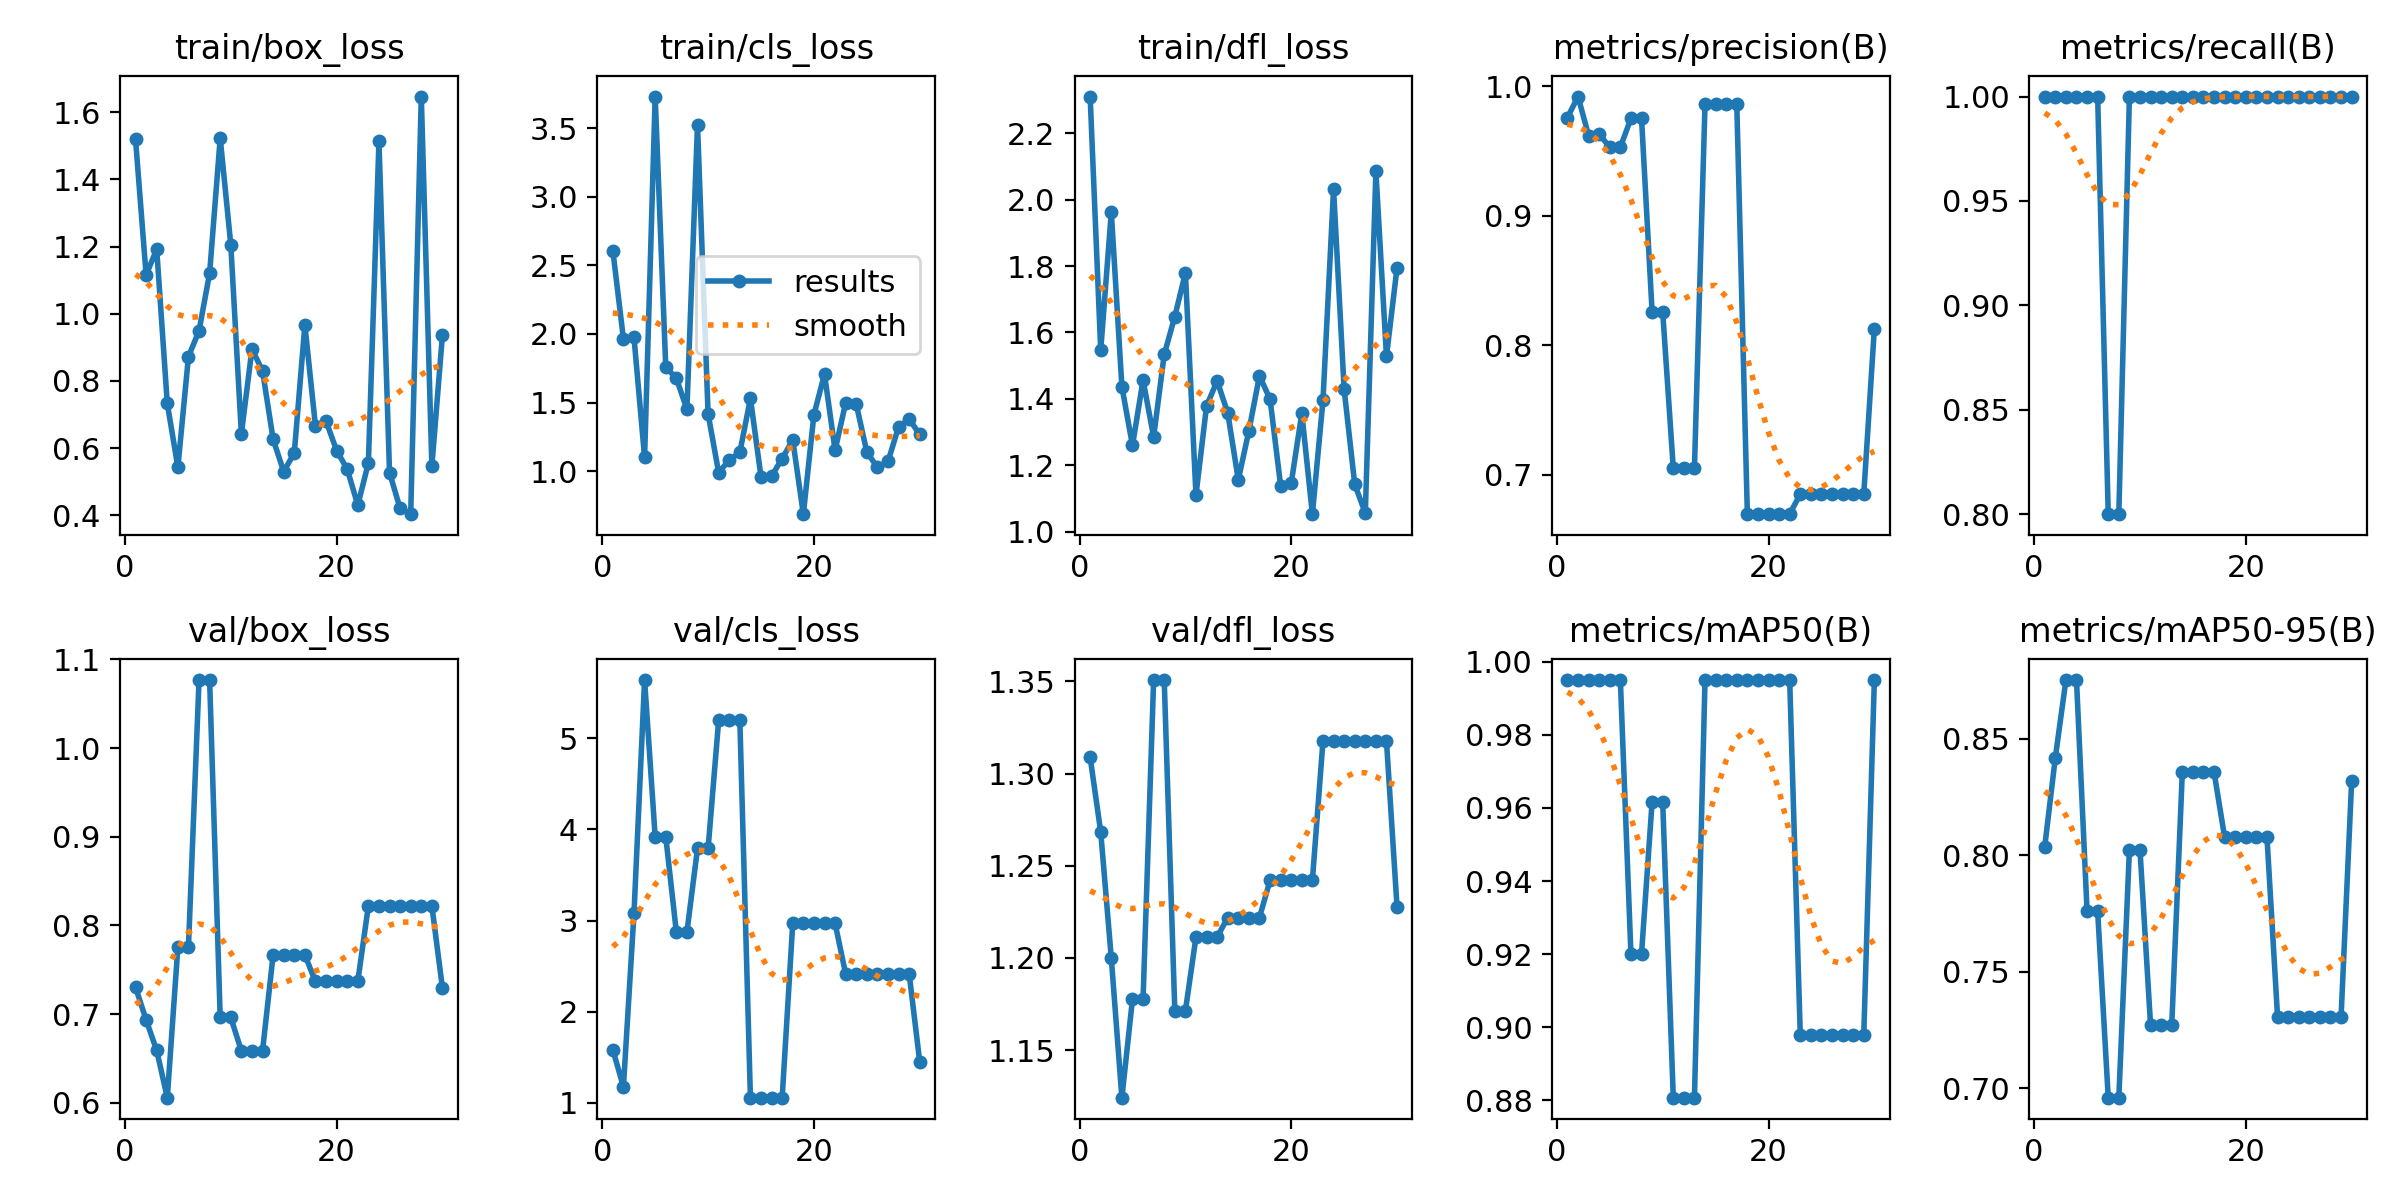

Data behind this chart, as committed beside it:
epoch, train/box_loss, train/cls_loss, train/dfl_loss, metrics/precision(B), metrics/recall(B), metrics/mAP50(B), metrics/mAP50-95(B), val/box_loss, val/cls_loss, val/dfl_loss, lr/pg0, lr/pg1, lr/pg2
1, 1.519, 2.607, 2.311, 0.9758, 1, 0.995, 0.8036, 0.7306, 1.582, 1.309, 2e-05, 2e-05, 2e-05
2, 1.115, 1.965, 1.547, 0.992, 1, 0.995, 0.8418, 0.6936, 1.177, 1.268, 5.802e-05, 5.802e-05, 5.802e-05
3, 1.192, 1.975, 1.962, 0.9619, 1, 0.995, 0.8751, 0.6592, 3.084, 1.2, 9.34e-05, 9.34e-05, 9.34e-05
4, 0.7327, 1.101, 1.437, 0.963, 1, 0.995, 0.8751, 0.606, 5.637, 1.124, 0.0001261, 0.0001261, 0.0001261
5, 0.5425, 3.729, 1.26, 0.9529, 1, 0.995, 0.7759, 0.7757, 3.919, 1.178, 0.0001562, 0.0001562, 0.0001562
6, 0.8723, 1.759, 1.456, 0.9529, 1, 0.995, 0.7759, 0.7757, 3.919, 1.178, 0.0001837, 0.0001837, 0.0001837
7, 0.9493, 1.678, 1.285, 0.9752, 0.8, 0.92, 0.6959, 1.077, 2.874, 1.351, 0.0002085, 0.0002085, 0.0002085
8, 1.121, 1.451, 1.534, 0.9752, 0.8, 0.92, 0.6959, 1.077, 2.874, 1.351, 0.0002307, 0.0002307, 0.0002307
9, 1.523, 3.524, 1.648, 0.8257, 1, 0.9617, 0.8022, 0.6963, 3.79, 1.171, 0.0002502, 0.0002502, 0.0002502
10, 1.206, 1.417, 1.779, 0.8257, 1, 0.9617, 0.8022, 0.6963, 3.79, 1.171, 0.0002671, 0.0002671, 0.0002671
11, 0.6427, 0.9906, 1.11, 0.7051, 1, 0.8807, 0.727, 0.6587, 5.196, 1.211, 0.0002814, 0.0002814, 0.0002814
12, 0.8948, 1.082, 1.378, 0.7051, 1, 0.8807, 0.727, 0.6587, 5.196, 1.211, 0.000293, 0.000293, 0.000293
13, 0.8297, 1.138, 1.454, 0.7051, 1, 0.8807, 0.727, 0.6587, 5.196, 1.211, 0.000302, 0.000302, 0.000302
14, 0.6262, 1.53, 1.358, 0.9864, 1, 0.995, 0.8356, 0.7667, 1.058, 1.222, 0.0003083, 0.0003083, 0.0003083
15, 0.5297, 0.9594, 1.156, 0.9864, 1, 0.995, 0.8356, 0.7667, 1.058, 1.222, 0.000312, 0.000312, 0.000312
16, 0.5854, 0.9649, 1.304, 0.9864, 1, 0.995, 0.8356, 0.7667, 1.058, 1.222, 0.0003131, 0.0003131, 0.0003131
17, 0.9662, 1.093, 1.469, 0.9864, 1, 0.995, 0.8356, 0.7667, 1.058, 1.222, 0.0003115, 0.0003115, 0.0003115
18, 0.6662, 1.228, 1.399, 0.6695, 1, 0.995, 0.8076, 0.7369, 2.97, 1.242, 0.0003073, 0.0003073, 0.0003073
19, 0.6802, 0.6877, 1.138, 0.6695, 1, 0.995, 0.8076, 0.7369, 2.97, 1.242, 0.0003004, 0.0003004, 0.0003004
20, 0.5924, 1.413, 1.146, 0.6695, 1, 0.995, 0.8076, 0.7369, 2.97, 1.242, 0.0002909, 0.0002909, 0.0002909
21, 0.5373, 1.707, 1.357, 0.6695, 1, 0.995, 0.8076, 0.7369, 2.97, 1.242, 0.0002788, 0.0002788, 0.0002788
22, 0.4299, 1.154, 1.053, 0.6695, 1, 0.995, 0.8076, 0.7369, 2.97, 1.242, 0.000264, 0.000264, 0.000264
23, 0.5553, 1.499, 1.395, 0.6851, 1, 0.8979, 0.7306, 0.8221, 2.414, 1.318, 0.0002466, 0.0002466, 0.0002466
24, 1.513, 1.489, 2.032, 0.6851, 1, 0.8979, 0.7306, 0.8221, 2.414, 1.318, 0.0002265, 0.0002265, 0.0002265
25, 0.5267, 1.14, 1.429, 0.6851, 1, 0.8979, 0.7306, 0.8221, 2.414, 1.318, 0.0002038, 0.0002038, 0.0002038
26, 0.4199, 1.028, 1.143, 0.6851, 1, 0.8979, 0.7306, 0.8221, 2.414, 1.318, 0.0001785, 0.0001785, 0.0001785
27, 0.4029, 1.072, 1.056, 0.6851, 1, 0.8979, 0.7306, 0.8221, 2.414, 1.318, 0.0001505, 0.0001505, 0.0001505
28, 1.647, 1.323, 2.085, 0.6851, 1, 0.8979, 0.7306, 0.8221, 2.414, 1.318, 0.0001199, 0.0001199, 0.0001199
29, 0.5464, 1.379, 1.528, 0.6851, 1, 0.8979, 0.7306, 0.8221, 2.414, 1.318, 8.664e-05, 8.664e-05, 8.664e-05
30, 0.9375, 1.268, 1.795, 0.8127, 1, 0.995, 0.8317, 0.7295, 1.449, 1.228, 5.074e-05, 5.074e-05, 5.074e-05
